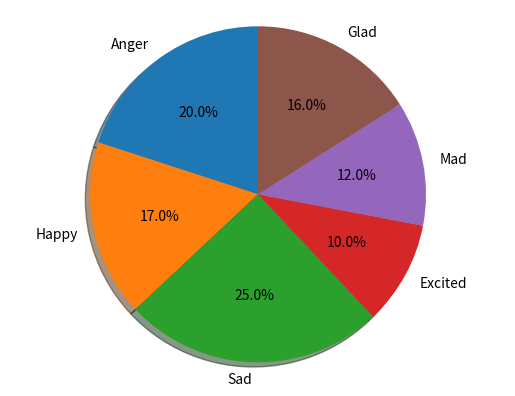

Source code (Python):
import matplotlib.pyplot as plt

# def create_pie_chart(emotions):
    # labels = []
    # sizes = []
    # for k,v in emotions.iteritems():
    #     labels.append(k)
    #     sizes.append(v)
    # explode = (0,0,0,0)
    #
    # fig1, ax1 = plt.subplots()
    # ax1.pie(sizes, explode=None, labels=labels, autopct='%1.1f%%', shadow=True, startangle=90)
    # ax1.axis('equal')
    # plt.show()

labels = ['Anger', 'Happy', 'Sad', 'Excited', 'Mad', 'Glad']
sizes = [20, 17, 25, 10, 12, 16]
explode = (0,0,0,0)

fig1, ax1 = plt.subplots()
ax1.pie(sizes, explode=None, labels=labels, autopct='%1.1f%%', shadow=True, startangle=90)
ax1.axis('equal')
plt.show()
